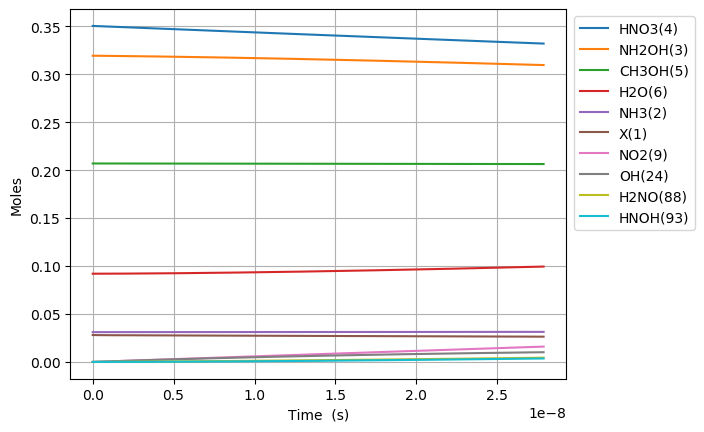

Data behind this chart, as committed beside it:
Time (s), Volume (m^3), Ne, X(1), NH3(2), NH2OH(3), HNO3(4), CH3OH(5), H2O(6), N2(7), O2(8), NO2(9), NO(10), N2O(11), CO2(12), H2(13), CO(14), CH4(15), C2H6(16), CH2O(17), CH3(18), C3H8(19), H(20), C2H5(21)
0.0, 0.113, 0.0, 0.02806, 0.03108, 0.3194, 0.3505, 0.207, 0.09202, 0.0, 0.0, 0.0, 0.0, 0.0, 0.0, 0.0, 0.0, 0.0, 0.0, 0.0, 0.0, 0.0, 0.0, 0.0
3.975411834498382e-25, 0.113, 0.0, 0.02806, 0.03108, 0.3194, 0.3505, 0.207, 0.09202, 0.0, 3.176172429809468e-59, 2.342877802563766e-19, 5.169579785209328e-56, 0.0, 9.172175776658275e-95, 2.6267850523489557e-39, 2.5302736983007437e-64, 2.694677972792633e-44, 1.2170841765992456e-67, 2.689046810149589e-39, 1.0797610895519673e-25, -3.2944930012787647e-109, 5.510714148126151e-22, 5.808331214072836e-69
1.113115313659547e-24, 0.113, 0.0, 0.02806, 0.03108, 0.3194, 0.3505, 0.207, 0.09202, 0.0, 4.7998314565029934e-58, 6.560057847178547e-19, 7.812268712855369e-55, 0.0, 5.57988202245325e-93, 1.5865781717664129e-38, 3.003940934685283e-63, 1.6275854955667508e-43, 1.839257607676856e-66, 1.6241842733303473e-38, 3.023331050745509e-25, 3.2271229578076177e-108, 1.5429999614753223e-21, 8.777550130707236e-68
2.5442635740789645e-24, 0.113, 0.0, 0.02806, 0.03108, 0.3194, 0.3505, 0.207, 0.09202, 0.0, 5.163439629983539e-57, 1.4994417936408106e-18, 8.404082169202333e-54, 0.0, 2.5190254680947386e-91, 7.638690934445097e-38, 2.949287022926562e-62, 7.83612354488098e-43, 1.9785894042139493e-65, 7.819748123914935e-38, 6.910470973132592e-25, 1.7812989504524898e-106, 3.526857054800736e-21, 9.442487888094348e-67
5.4065600949177994e-24, 0.113, 0.0, 0.02806, 0.03108, 0.3194, 0.3505, 0.207, 0.09202, 0.0, 4.746090600411813e-56, 3.186313811486723e-18, 7.724799407851343e-53, 0.0, 9.511360865079565e-90, 3.3360170187711724e-37, 2.6086109723876443e-61, 3.4222410254466454e-42, 1.818664543408802e-64, 3.415089448889904e-37, 1.4684750817906758e-24, 7.010675572349473e-105, 7.494571241451565e-21, 8.679273166565146e-66
1.113115313659547e-23, 0.113, 0.0, 0.02806, 0.03108, 0.3194, 0.3505, 0.207, 0.09202, 0.0, 4.060380430858819e-55, 6.560057847178547e-18, 6.60872852825268e-52, 0.0, 3.2999329313017227e-88, 1.3927214368145503e-36, 2.1926947032668385e-60, 1.428718261174655e-41, 1.5559058063544262e-63, 1.4257326187412452e-36, 3.023331050745509e-24, 2.477030681439565e-103, 1.5429999614753218e-20, 7.425300924096479e-65
2.2580339219950813e-23, 0.113, 0.0, 0.02806, 0.03108, 0.3194, 0.3505, 0.207, 0.09202, 0.0, 3.357201060276365e-54, 1.3307545918562194e-17, 5.464224547425088e-51, 0.0, 1.0990154438808269e-86, 5.6897215122236695e-36, 1.7977035953834783e-59, 5.836780276187758e-41, 1.28645300896202e-62, 5.824582952655846e-36, 6.1330429886551756e-24, 8.321787556488033e-102, 3.130085636135653e-20, 6.13938239528391e-64
4.547871138666149e-23, 0.113, 0.0, 0.02806, 0.03108, 0.3194, 0.3505, 0.207, 0.09202, 0.0, 2.730020147230898e-53, 2.680252206132949e-17, 4.443416654420023e-50, 0.0, 3.5873694534400435e-85, 2.2998764133545713e-35, 1.4558269811448093e-58, 2.359319909722646e-40, 1.0461222220170182e-61, 2.3543895565323825e-35, 1.2352466864474509e-23, 2.727997403264902e-100, 6.304256985456313e-20, 4.992443803562343e-63
9.127545572008285e-23, 0.113, 0.0, 0.02806, 0.03108, 0.3194, 0.3505, 0.207, 0.09202, 0.0, 2.2018601505133134e-52, 5.3792474346864086e-17, 3.583776505612541e-49, 0.0, 1.1593758185124436e-83, 9.247701964513916e-35, 1.1717762101040651e-57, 9.486721590335383e-40, 8.437354704368282e-61, 9.466896857000218e-35, 2.4791314616113175e-23, 8.835075464885726e-99, 1.2652599684097625e-19, 4.0265867912703375e-62
1.8286894438692557e-22, 0.113, 0.0, 0.02806, 0.03108, 0.3194, 0.3505, 0.207, 0.09202, 0.0, 1.7686538151840092e-51, 1.0777237891793325e-16, 2.8786841834349884e-48, 0.0, 3.7283788836685347e-82, 3.7087421483959473e-34, 9.402766152783147e-57, 3.804599661718086e-39, 6.777342141581037e-60, 3.7966490569662664e-34, 4.96690101193905e-23, 2.844217766240899e-97, 2.5349285081380227e-19, 3.234373485931719e-61
3.6605592172061105e-22, 0.113, 0.0, 0.02806, 0.03108, 0.3194, 0.3505, 0.207, 0.09202, 0.0, 1.4177949482986328e-50, 2.157321880600716e-16, 2.3076216826505824e-47, 0.0, 1.196030118465369e-80, 1.4854313666773166e-33, 7.533655130971089e-56, 1.523824333333518e-38, 5.432878593160609e-59, 1.520639944418134e-33, 9.942440112594515e-23, 9.128779911841498e-96, 5.074265587594534e-19, 2.5927506841060044e-60
7.32429876387982e-22, 0.113, 0.0, 0.02806, 0.03108, 0.3194, 0.3505, 0.207, 0.09202, 0.0, 1.135385840938462e-49, 4.3165180634434805e-16, 1.8479689096565923e-46, 0.0, 3.83202152858907e-79, 5.94559691425735e-33, 6.031504955248983e-55, 6.09926853415614e-38, 4.3507091329492935e-58, 6.0865226797276696e-33, 1.9893518313905445e-22, 2.9255823351331834e-94, 1.0152939746507519e-18, 2.076303360616444e-59
1.4651777857227237e-21, 0.113, 0.0, 0.02806, 0.03108, 0.3194, 0.3505, 0.207, 0.09202, 0.0, 9.087688504574442e-49, 8.634910429129001e-16, 1.47912411900575e-45, 0.0, 1.227003469335941e-77, 2.379013456990191e-32, 4.8270371667353385e-54, 2.4405018801798207e-37, 3.4823306710932777e-57, 2.4354018781760752e-32, 3.9795674716527285e-22, 9.368865877590544e-93, 2.0310288064333343e-18, 1.6618842248981367e-58
2.9306736043922072e-21, 0.113, 0.0, 0.02806, 0.03108, 0.3194, 0.3505, 0.207, 0.09202, 0.0, 7.271991964078998e-48, 1.7271695160500018e-15, 1.183598964893082e-44, 0.0, 3.927622075401587e-76, 9.517604880191976e-32, 3.862363297214332e-53, 9.763596680106973e-37, 2.786570055048563e-56, 9.743193351106636e-32, 7.95999875217709e-22, 2.9991579445524776e-91, 4.0624984699984385e-18, 1.3298440766984483e-57
5.861665241731175e-21, 0.113, 0.0, 0.02806, 0.03108, 0.3194, 0.3505, 0.207, 0.09202, 0.0, 5.818330125351403e-47, 3.4545264623241945e-15, 9.469990544254011e-44, 0.0, 1.2570328555541682e-74, 3.8073533437698384e-31, 3.0901842964134546e-52, 3.905756526555633e-36, 2.229538285765231e-55, 3.8975945306730234e-31, 1.592086131322579e-21, 9.599099187720065e-90, 8.125437797128407e-18, 1.0640099565146658e-56
1.172364851640911e-20, 0.113, 0.0, 0.02806, 0.03108, 0.3194, 0.3505, 0.207, 0.09202, 0.0, 4.6549587399006325e-46, 6.9092403548725376e-15, 7.576471994717948e-43, 0.0, 4.022815232823332e-73, 1.5230045453607331e-30, 2.4722652296888455e-51, 1.5623661837883604e-35, 1.783743532194164e-54, 1.5591012525436106e-30, 3.18425864353231e-21, 3.071998773153362e-88, 1.6251316451387388e-17, 8.512618465629077e-56
2.344761506576498e-20, 0.113, 0.0, 0.02806, 0.03108, 0.3194, 0.3505, 0.207, 0.09202, 0.0, 3.724084851365097e-45, 1.3818668139969053e-14, 6.061369425353838e-42, 0.0, 1.2873504921649747e-71, 6.092152017212419e-30, 1.9778598185609432e-50, 6.249591883749256e-35, 1.427039988566403e-53, 6.2365318927382695e-30, 6.368603667951736e-21, 9.830855351551332e-87, 3.25030737599015e-17, 6.810310304485475e-55
4.689554816447672e-20, 0.113, 0.0, 0.02806, 0.03108, 0.3194, 0.3505, 0.207, 0.09202, 0.0, 2.9793150255891513e-44, 2.7637523710161397e-14, 4.849172273284548e-41, 0.0, 4.1196009661213005e-70, 2.4368935075789828e-29, 1.5823077354762318e-49, 2.4998621834452726e-34, 1.1416500562531863e-52, 2.4946381336389317e-29, 1.2737293716790443e-20, 3.145947198852237e-85, 6.500658837691435e-17, 5.44833445769653e-54
9.37914143619002e-20, 0.113, 0.0, 0.02806, 0.03108, 0.3194, 0.3505, 0.207, 0.09202, 0.0, 2.3834708784138043e-43, 5.527523485054335e-14, 3.879368512060515e-40, 0.0, 1.318285012606718e-68, 9.747686883022745e-29, 1.2658554630066078e-48, 9.999499593899026e-34, 9.133272712176677e-52, 9.978603286308685e-29, 2.5474673814467268e-20, 1.0067148616065149e-83, 1.3001361761087862e-16, 4.358702052063158e-53
1.8758314675674715e-19, 0.113, 0.0, 0.02806, 0.03108, 0.3194, 0.3505, 0.207, 0.09202, 0.0, 1.9067842459364548e-42, 1.1055065713129631e-13, 3.103507087065374e-39, 0.0, 4.218532370525536e-67, 3.899135259936011e-28, 1.0126901959847411e-47, 3.999810009606185e-33, 7.306647074711467e-51, 3.991451463648519e-28, 5.094943400981859e-20, 3.221506370023772e-82, 2.6002767607856123e-16, 3.486975436064824e-52
3.751666115464411e-19, 0.113, 0.0, 0.02806, 0.03108, 0.3194, 0.3505, 0.207, 0.09202, 0.0, 1.5254304140365128e-41, 2.2110150169275845e-13, 2.4828105806236134e-38, 0.0, 1.3499336143193786e-65, 1.5596965147616205e-27, 8.101578721722589e-47, 1.5999260382543346e-32, 5.845329221778286e-50, 1.596582614288168e-27, 1.0189895440051186e-19, 1.0308850484784464e-80, 5.200557930129429e-16, 2.789585866626987e-51
7.503335411258288e-19, 0.113, 0.0, 0.02806, 0.03108, 0.3194, 0.3505, 0.207, 0.09202, 0.0, 1.2203455381443915e-40, 4.4220319081550756e-13, 1.986250428881552e-37, 0.0, 4.3197927936698276e-64, 6.239112726008009e-27, 6.481340001330644e-46, 6.399708221845579e-32, 4.6762680022291064e-49, 6.386334506824392e-27, 2.0379799518186101e-19, 3.2988369712489775e-79, 1.0401120268777726e-15, 2.2316709004119608e-50
1.5006674002846044e-18, 0.113, 0.0, 0.02806, 0.03108, 0.3194, 0.3505, 0.207, 0.09202, 0.0, 9.762769132803634e-40, 8.844065690603052e-13, 1.5890011288463e-36, 0.0, 1.3823345423596885e-62, 2.4959028973418236e-26, 5.185189470502973e-45, 2.5598841025059126e-31, 3.7410162517042315e-48, 2.5545346062738775e-26, 4.075960767444097e-19, 1.0556286013771737e-77, 2.0802244945916963e-15, 1.7853376031712837e-49
3.001335118602156e-18, 0.113, 0.0, 0.02806, 0.03108, 0.3194, 0.3505, 0.207, 0.09202, 0.0, 7.81021723727969e-39, 1.768813325547098e-12, 1.271201217353729e-35, 0.0, 4.42347196931374e-61, 9.985651120188812e-26, 4.1483372199469506e-44, 1.0239538037573687e-30, 2.992813741327899e-47, 1.0218139981060394e-25, 8.151922398689085e-19, 3.378012757318402e-76, 4.160449429956602e-15, 1.4282704356692295e-48
4.502002836919707e-18, 0.113, 0.0, 0.02806, 0.03108, 0.3194, 0.3505, 0.207, 0.09202, 0.0, 2.3186584052460407e-38, 2.653220082031089e-12, 3.7738788791675797e-35, 0.0, 2.0693988219530362e-60, 2.1222484346679235e-25, 1.1862004707389563e-43, 2.1759019347085268e-30, 8.884916418907772e-47, 2.1713548374717444e-25, 1.2227884029928092e-18, 1.61610212264997e-75, 6.240674365258564e-15, 4.240178153843418e-48
6.002670555237258e-18, 0.113, 0.0, 0.02806, 0.03108, 0.3194, 0.3505, 0.207, 0.09202, 0.0, 5.052234824489461e-38, 3.537626838512277e-12, 8.223083768356322e-35, 0.0, 6.676030877116614e-60, 3.620770806727657e-25, 2.502122338714726e-43, 3.7118328031059384e-30, 1.935976599346361e-46, 3.704075974251187e-25, 1.6303845661161114e-18, 5.348740824444737e-75, 8.320899300497582e-15, 9.239125384929169e-48
9.004005991872361e-18, 0.113, 0.0, 0.02806, 0.03108, 0.3194, 0.3505, 0.207, 0.09202, 0.0, 1.4665079721142696e-37, 5.306440351468076e-12, 2.386907639951588e-34, 0.0, 3.6747999890842744e-59, 7.49794027254565e-25, 6.834570374357519e-43, 7.68487851554773e-30, 5.61954306441458e-46, 7.6688189319454975e-25, 2.4455768923613103e-18, 3.120819635134586e-74, 1.2481349170827901e-14, 2.6818331892834855e-47
1.2005341428507463e-17, 0.113, 0.0, 0.02806, 0.03108, 0.3194, 0.3505, 0.207, 0.09202, 0.0, 3.2070876028310275e-37, 7.075253864413571e-12, 5.21989791164814e-34, 0.0, 1.179341300792752e-58, 1.2754592523187277e-24, 1.4301153045637821e-42, 1.306996570371034e-29, 1.2289307141995721e-45, 1.3042652469985477e-24, 3.2607692186043086e-18, 1.0383344547005811e-73, 1.664179904092676e-14, 5.864866838613337e-47
1.5006676865142567e-17, 0.113, 0.0, 0.02806, 0.03108, 0.3194, 0.3505, 0.207, 0.09202, 0.0, 6.016932888282161e-37, 8.844067377348023e-12, 9.79323900905295e-34, 0.0, 3.081581041891075e-58, 1.9490103100904737e-24, 2.6036472877225068e-42, 1.9967954473015355e-29, 2.3056413005918726e-45, 1.992622588563834e-24, 4.075961544844949e-18, 2.799728942332462e-73, 2.0802248910777622e-14, 1.1003288508710428e-46
2.100934773841277e-17, 0.113, 0.0, 0.02806, 0.03108, 0.3194, 0.3505, 0.207, 0.09202, 0.0, 1.646342483881157e-36, 1.2381694403183113e-11, 2.679608653447665e-33, 0.0, 1.7238404185123855e-57, 3.749609141690313e-24, 6.875551908432784e-42, 3.839766844007958e-29, 6.308654751938213e-45, 3.8317425232248155e-24, 5.706346197319008e-18, 1.6505416646700393e-72, 2.9123148649719796e-14, 3.010700247225558e-46
2.7012018611682975e-17, 0.113, 0.0, 0.02806, 0.03108, 0.3194, 0.3505, 0.207, 0.09202, 0.0, 3.4706902702206475e-36, 1.591932142897336e-11, 5.648941075254183e-33, 0.0, 5.69837677198542e-57, 6.152054449326227e-24, 1.4256867803567054e-41, 6.29720776100222e-29, 1.3299411805382902e-44, 6.2840477976341145e-24, 7.33673084978349e-18, 5.567072060170045e-72, 3.744404838765473e-14, 6.346922439831935e-46
3.9017360358223387e-17, 0.113, 0.0, 0.02806, 0.03108, 0.3194, 0.3505, 0.207, 0.09202, 0.0, 1.0586682013944228e-35, 2.2994575480419334e-11, 1.723102271230553e-32, 0.0, 3.81581648968139e-56, 1.2765871765947869e-23, 4.285199636340209e-41, 1.3055239115006465e-28, 4.0567331797221165e-44, 1.3027955718454356e-23, 1.0597500154683725e-17, 3.808416596848315e-71, 5.40858478605033e-14, 1.9360082406107778e-45
6.30280438513042e-17, 0.113, 0.0, 0.02806, 0.03108, 0.3194, 0.3505, 0.207, 0.09202, 0.0, 4.5936517758238376e-35, 3.714508358277323e-11, 7.476687970917967e-32, 0.0, 4.7481789599070824e-55, 3.3249685303196745e-23, 1.8436227539770235e-40, 3.3943842338828727e-28, 1.7602511864291032e-43, 3.3872902654792994e-23, 1.711903876436929e-17, 4.799292710754172e-70, 8.736944679411547e-14, 8.400505163664038e-45
1.1104941083746584e-16, 0.113, 0.0, 0.02806, 0.03108, 0.3194, 0.3505, 0.207, 0.09202, 0.0, 2.597049090687868e-34, 6.544609978532884e-11, 4.226991212135099e-31, 0.0, 9.052113700300554e-54, 1.0337573458251515e-22, 1.0396160471745476e-39, 1.0521096780221123e-27, 9.951687603443667e-43, 1.0499107069222836e-22, 3.0162115983280785e-17, 9.196178117727894e-69, 1.5393664461300028e-13, 4.749276906615948e-44
1.5907077782362747e-16, 0.113, 0.0, 0.02806, 0.03108, 0.3194, 0.3505, 0.207, 0.09202, 0.0, 7.404872764605399e-34, 9.374711598501485e-11, 1.205226817016454e-30, 0.0, 4.532588422796415e-53, 2.1251955445053853e-22, 2.9647680955235963e-39, 2.1579797249861543e-27, 2.8374889316212196e-42, 2.1534691486761243e-22, 4.3205193201579455e-17, 4.609121138736832e-68, 2.205038423674325e-13, 1.3541442609750515e-43
2.5511351179595074e-16, 0.113, 0.0, 0.02806, 0.03108, 0.3194, 0.3505, 0.207, 0.09202, 0.0, 3.0786806405479552e-33, 1.5034914837577812e-10, 5.0109010427011094e-30, 0.0, 5.1990589976708434e-52, 5.485824209935382e-22, 1.2352190465069984e-38, 5.549314945433116e-27, 1.1797261774746714e-41, 5.537714314622718e-22, 6.929134763633829e-17, 5.291186716455206e-67, 3.5363823768294064e-13, 5.6300463934663486e-43
3.51156245768274e-16, 0.113, 0.0, 0.02806, 0.03108, 0.3194, 0.3505, 0.207, 0.09202, 0.0, 7.849537787699754e-33, 2.0695118075506303e-10, 1.2776010780672767e-29, 0.0, 2.2573509378443288e-51, 1.0421151959120896e-21, 3.155897161811331e-38, 1.0513443668232687e-26, 3.007881066515653e-41, 1.0491463075388014e-21, 9.537750206864579e-17, 2.297797753199536e-66, 4.867726327406414e-13, 1.435461064827957e-42
4.471989797405973e-16, 0.113, 0.0, 0.02806, 0.03108, 0.3194, 0.3505, 0.207, 0.09202, 0.0, 1.5913224721621588e-32, 2.6355321312286966e-10, 2.5900573502634256e-29, 0.0, 6.903395352786957e-51, 1.693575849402962e-21, 6.411423264663912e-38, 1.705036575488014e-26, 6.097822398778028e-41, 1.7014714166206295e-21, 1.21463656498502e-16, 7.027744402529579e-66, 6.199070275405364e-13, 2.9100840224359305e-42
5.432417137129206e-16, 0.113, 0.0, 0.02806, 0.03108, 0.3194, 0.3505, 0.207, 0.09202, 0.0, 2.8153622388785074e-32, 3.201552454791979e-10, 4.5823205426437154e-29, 0.0, 1.7250885665388135e-50, 2.503235547759187e-21, 1.1367449371956112e-37, 2.5160081159534684e-26, 1.0788246391617388e-40, 2.5107466383723874e-21, 1.4754981092590684e-16, 1.756255687273101e-65, 7.530414220826274e-13, 5.1485106319952366e-42
6.392844476852439e-16, 0.113, 0.0, 0.02806, 0.03108, 0.3194, 0.3505, 0.207, 0.09202, 0.0, 4.5301916200676343e-32, 3.7675727782404787e-10, 7.373399350965625e-29, 0.0, 3.6839956610815947e-50, 3.471225162942258e-21, 1.8329016167276273e-37, 3.484258986962611e-26, 1.735933753550647e-40, 3.476971875777242e-21, 1.736359653508604e-16, 3.75067242797973e-65, 8.861758163669157e-13, 8.284454267697051e-42
8.313699156298904e-16, 0.113, 0.0, 0.02806, 0.03108, 0.3194, 0.3505, 0.207, 0.09202, 0.0, 9.824616674040085e-32, 4.899613424793129e-10, 1.5990675039897152e-28, 0.0, 1.3171332482060198e-49, 5.8825566992363525e-21, 3.992435910807166e-37, 5.892598718938416e-26, 3.764715738592211e-40, 5.88027188195874e-21, 2.258082741934137e-16, 1.3410216014376572e-64, 1.1524446041620916e-12, 1.7966477867656518e-41
1.023455383574537e-15, 0.113, 0.0, 0.02806, 0.03108, 0.3194, 0.3505, 0.207, 0.09202, 0.0, 1.8220110126587274e-31, 6.031654070886648e-10, 2.9655290305212585e-28, 0.0, 3.611181902477991e-49, 8.928087446662831e-21, 7.436503241713817e-37, 8.93005576918579e-26, 6.981802708485327e-40, 8.911370456553597e-21, 2.779805830261618e-16, 3.676741117831248e-64, 1.4187133909260784e-12, 3.331948878234465e-41
1.2155408515191835e-15, 0.113, 0.0, 0.02806, 0.03108, 0.3194, 0.3505, 0.207, 0.09202, 0.0, 3.0433030913585584e-31, 7.163694716521032e-10, 4.953320030972561e-28, 0.0, 8.328869900891986e-49, 1.2608072644266638e-20, 1.2474794412669358e-36, 1.2596630137613082e-25, 1.1661697761586232e-39, 1.2570266661267469e-20, 3.3015289184910497e-16, 8.480155510316534e-64, 1.6849821766588893e-12, 5.56535072558878e-41
1.40762631946383e-15, 0.113, 0.0, 0.02806, 0.03108, 0.3194, 0.3505, 0.207, 0.09202, 0.0, 4.7175013327724e-31, 8.295735361696286e-10, 7.678267030589245e-28, 0.0, 1.7096845557815304e-48, 1.6922722856417738e-20, 1.9421132646445475e-36, 1.689232182527857e-25, 1.8077093547551836e-39, 1.6856959565143222e-20, 3.8232520066224303e-16, 1.740748371659232e-63, 1.9512509613605376e-12, 8.626991346710534e-41
1.791797255353123e-15, 0.113, 0.0, 0.02806, 0.03108, 0.3194, 0.3505, 0.207, 0.09202, 0.0, 9.71235708800691e-31, 1.0559816650669404e-09, 1.5807959663563593e-27, 0.0, 5.830781630378729e-48, 2.7457187893607746e-20, 4.034778840768255e-36, 2.737105716097476e-25, 3.721698729073722e-39, 2.73137317045546e-20, 4.866698182591047e-16, 5.936744745354912e-63, 2.483788527670401e-12, 1.7761186352594807e-40
2.175968191242416e-15, 0.113, 0.0, 0.02806, 0.03108, 0.3194, 0.3505, 0.207, 0.09202, 0.0, 1.738031370039647e-30, 1.2823897937806003e-09, 2.8288426139611125e-27, 0.0, 1.544897279626625e-47, 4.053372130178086e-20, 7.28482799833804e-36, 4.036626178009848e-25, 6.659999276664057e-39, 4.0281679364537325e-20, 5.910144358167473e-16, 1.572972350953723e-62, 3.0163260898557766e-12, 3.178373555643637e-40
2.5601391271317092e-15, 0.113, 0.0, 0.02806, 0.03108, 0.3194, 0.3505, 0.207, 0.09202, 0.0, 2.8295097972014003e-30, 1.5087979223106083e-09, 4.605347159899192e-27, 0.0, 3.4689428784553844e-47, 5.615457337906729e-20, 1.1963523441156708e-35, 5.587793568554633e-25, 1.0842458570363606e-38, 5.576079503405354e-20, 6.953590533351717e-16, 3.5319765035194764e-62, 3.548863647916772e-12, 5.174382482105607e-40
3.3284809989102954e-15, 0.113, 0.0, 0.02806, 0.03108, 0.3194, 0.3505, 0.207, 0.09202, 0.0, 6.2158564210618865e-30, 1.9616141788196706e-09, 1.0117009049189261e-26, 0.0, 1.3102866757458045e-46, 9.503807201734751e-20, 2.6749087335287126e-35, 9.445069136713471e-25, 2.3818671714587117e-38, 9.425250037739568e-20, 9.040482882543663e-16, 1.3340858484602884e-61, 4.613938751666053e-12, 1.1367063733032488e-39
4.096822870688882e-15, 0.113, 0.0, 0.02806, 0.03108, 0.3194, 0.3505, 0.207, 0.09202, 0.0, 1.1588963905349649e-29, 2.41443043459413e-09, 1.8862348556942757e-26, 0.0, 3.688929055020582e-46, 1.4412538087171012e-19, 5.072726636381502e-35, 1.4308932423007592e-24, 4.440799533918646e-38, 1.427887876863494e-19, 1.1127375230166935e-15, 3.755903182266328e-61, 5.67901383891911e-12, 2.119297494940602e-39
4.865164742467468e-15, 0.113, 0.0, 0.02806, 0.03108, 0.3194, 0.3505, 0.207, 0.09202, 0.0, 1.9407456192848504e-29, 2.86724668963399e-09, 3.158782770968889e-26, 0.0, 8.643076766657536e-46, 2.0343419907800258e-19, 8.636558792022786e-35, 2.0179383429933685e-24, 7.436783970300106e-38, 2.013695969221589e-19, 1.3214267576221581e-15, 8.799925824647896e-61, 6.744088909676803e-12, 3.549081085285348e-39
5.633506614246054e-15, 0.113, 0.0, 0.02806, 0.03108, 0.3194, 0.3505, 0.207, 0.09202, 0.0, 3.012994245458648e-29, 3.3200629439392525e-09, 4.9039884359727566e-26, 0.0, 1.7863018728660572e-45, 2.729822562740109e-19, 1.3626875488248668e-34, 2.7056422160009924e-24, 1.154555581931508e-37, 2.699948680486493e-19, 1.5301159920707635e-15, 1.818703680748595e-60, 7.809163963939997e-12, 5.509923902189081e-39
6.40184848602464e-15, 0.113, 0.0, 0.02806, 0.03108, 0.3194, 0.3505, 0.207, 0.09202, 0.0, 4.421503421542458e-29, 3.77287919750992e-09, 7.196496003735496e-26, 0.0, 3.366880807837974e-45, 3.5278729658628854e-19, 2.031778874056311e-34, 3.4940048615756665e-24, 1.6942851289781573e-37, 3.486645410297907e-19, 1.7388052263625147e-15, 3.427924117468963e-60, 8.87423900170956e-12, 8.085693118545043e-39
7.938532229581813e-15, 0.113, 0.0, 0.02806, 0.03108, 0.3194, 0.3505, 0.207, 0.09202, 0.0, 8.430749934262554e-29, 4.6785117024474834e-09, 1.372199646449814e-25, 0.0, 9.806469501834658e-45, 5.432393458011642e-19, 3.996177484663852e-34, 5.3727064714326894e-24, 3.2305965024321426e-37, 5.361368524112897e-19, 2.1561836944754714e-15, 9.98409099230273e-60, 1.100438902777123e-11, 1.5417482825724085e-38
9.321547598783268e-15, 0.113, 0.0, 0.02806, 0.03108, 0.3194, 0.3505, 0.207, 0.09202, 0.0, 1.3649167811664895e-28, 5.493580954379001e-09, 2.221555867065707e-25, 0.0, 2.1810524253981873e-44, 7.499032874901632e-19, 6.647970384241696e-34, 7.40779092500788e-24, 5.230252542172438e-37, 7.392131847167165e-19, 2.531824315240735e-15, 2.2205223383053434e-59, 1.2921523994827174e-11, 2.496050763293595e-38
1.0704562967984724e-14, 0.113, 0.0, 0.02806, 0.03108, 0.3194, 0.3505, 0.207, 0.09202, 0.0, 2.067031274932255e-28, 6.308650203930476e-09, 3.3643260645070017e-25, 0.0, 4.3469289078503025e-44, 9.900762961593506e-19, 1.0338349961886536e-33, 9.76900980561326e-24, 7.92069891064806e-37, 9.748324453563633e-19, 2.9074649354978576e-15, 4.425524461197392e-59, 1.483865890845719e-11, 3.780021400758913e-38
1.208757833718618e-14, 0.113, 0.0, 0.02806, 0.03108, 0.3194, 0.3505, 0.207, 0.09202, 0.0, 2.976165161580179e-28, 7.123719451101922e-09, 4.84404337859731e-25, 0.0, 7.970620669183971e-44, 1.2638622624959903e-18, 1.52758119867757e-33, 1.2456363114715633e-23, 1.1404426556638629e-36, 1.2429942842093414e-18, 3.2831055552468664e-15, 8.114607212178778e-59, 1.6755793768666328e-11, 5.442572289138231e-38
1.3470593706387636e-14, 0.113, 0.0, 0.02806, 0.03108, 0.3194, 0.3505, 0.207, 0.09202, 0.0, 4.119065130834383e-28, 7.93878869589335e-09, 6.704240920764494e-25, 0.0, 1.3689152448677547e-43, 1.5713652004546781e-18, 2.1682794940570152e-33, 1.546985085378185e-23, 1.5783926366350073e-36, 1.5436983511592718e-18, 3.658746174487785e-15, 1.3936222028334575e-58, 1.867292857545963e-11, 7.532615492532734e-38
1.4853609075589092e-14, 0.113, 0.0, 0.02806, 0.03108, 0.3194, 0.3505, 0.207, 0.09202, 0.0, 5.522477886663733e-28, 8.753857938304785e-09, 8.988451788514462e-25, 0.0, 2.2302922574113723e-43, 1.9126892458713883e-18, 2.9795755568051483e-33, 1.880947302427891e-23, 2.116168919751334e-36, 1.8769442960942092e-18, 4.03438679322064e-15, 2.2705098523258233e-58, 2.059006332884214e-11, 1.0099063061246848e-37
1.6236624444790548e-14, 0.113, 0.0, 0.02806, 0.03108, 0.3194, 0.3505, 0.207, 0.09202, 0.0, 7.213150158383421e-28, 9.568927178336234e-09, 1.1740209079401502e-24, 0.0, 3.4794695741648034e-43, 2.2879386578967325e-18, 3.9865213870882756e-33, 2.2475229627673914e-23, 2.764020591228834e-36, 2.242731768906531e-18, 4.4100274114454575e-15, 3.542156603142974e-58, 2.2507198028818927e-11, 1.3190827047490418e-37
1.900265518319346e-14, 0.113, 0.0, 0.02806, 0.03108, 0.3194, 0.3505, 0.207, 0.09202, 0.0, 1.1563260308062763e-27, 1.1199065651259249e-08, 1.882049532180351e-24, 0.0, 7.636196392896562e-43, 3.1406312391521235e-18, 6.694604998248019e-33, 3.0785146139026495e-23, 4.4309464465248586e-36, 3.071929897754456e-18, 5.1613086463710786e-15, 7.773524472122051e-58, 2.63414672685755e-11, 2.1145952491786517e-37
... 2,927 more rows
